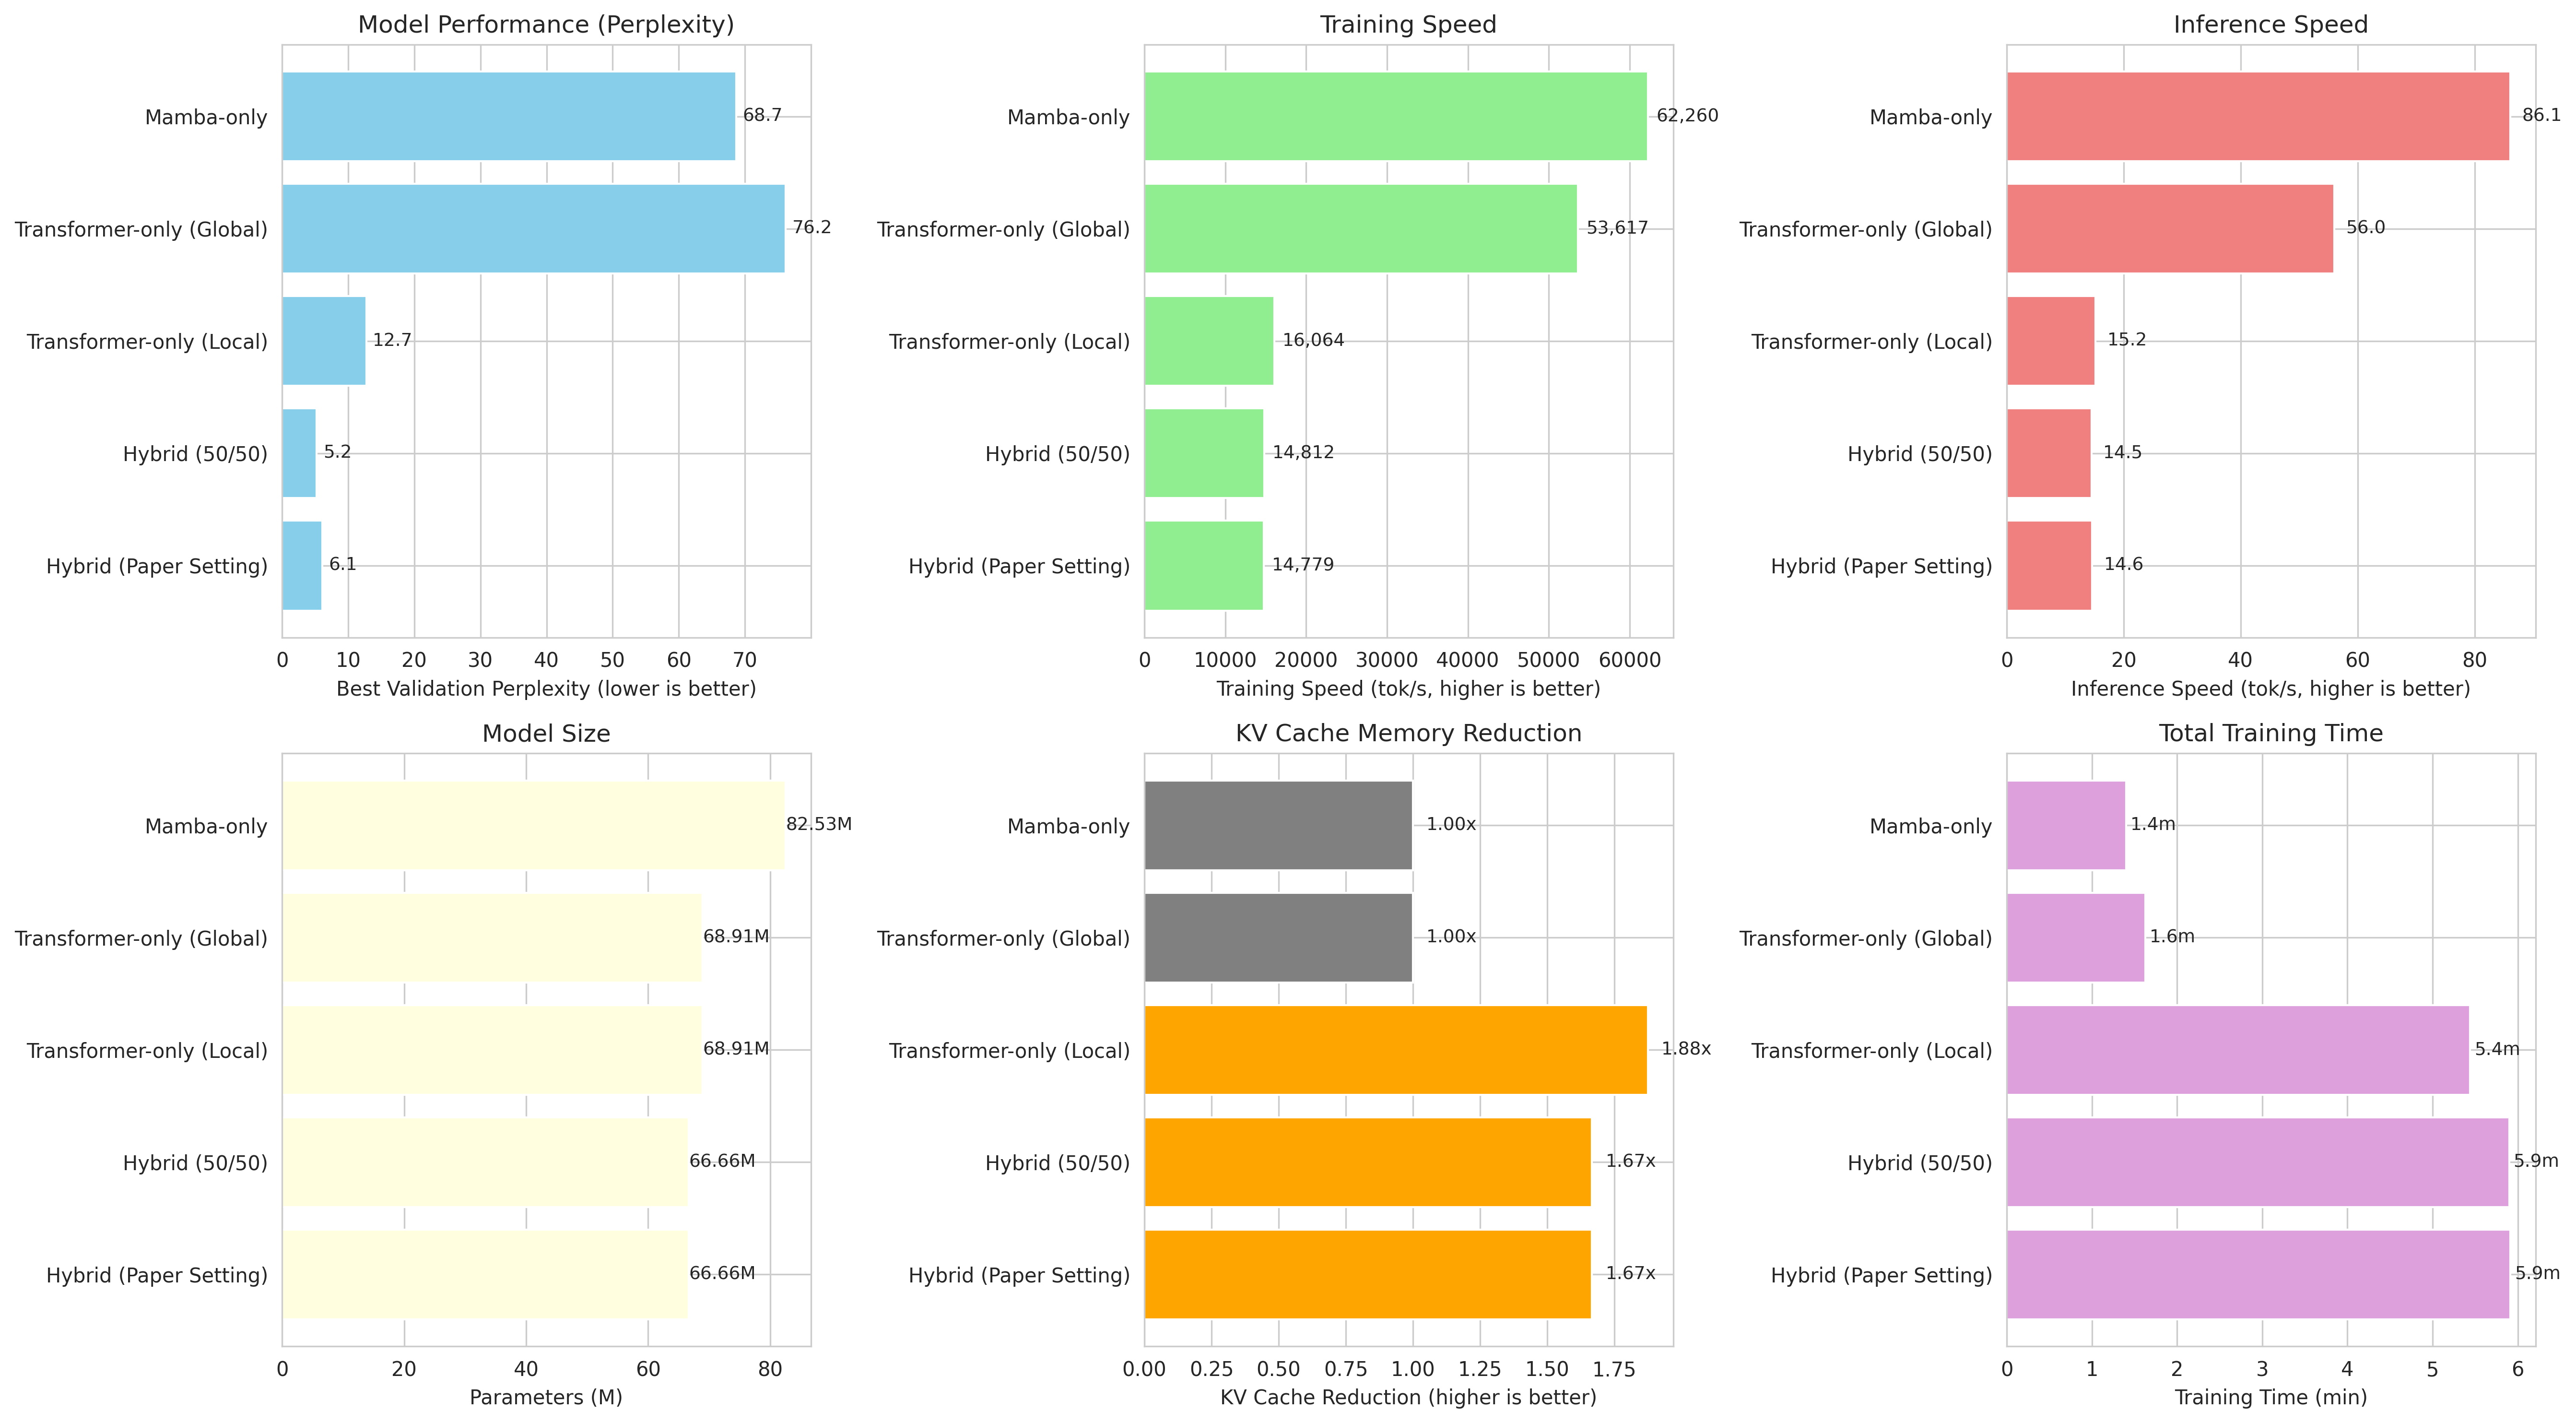

Values plotted in this chart, from the file beside it:
Model, Best Val Loss, Best Val PPL, Final Val Loss, Final Val PPL, Train Speed (tok/s), Infer Speed (tok/s), Params (M), KV Reduction, Training Time (min)
Mamba-only, 4.229, 68.68, 5.292, 198.8, 62260, 86.09, 82.53, 1.0, 1.403
Transformer-only (Global), 4.333, 76.16, 4.85, 127.7, 53617, 55.99, 68.91, 1.0, 1.63
Transformer-only (Local), 2.543, 12.72, 3.379, 29.34, 16064, 15.18, 68.91, 1.875, 5.44
Hybrid (50/50), 1.649, 5.2, 1.651, 5.213, 14812, 14.49, 66.66, 1.667, 5.899
Hybrid (Paper Setting), 1.804, 6.072, 1.804, 6.074, 14779, 14.63, 66.66, 1.667, 5.912
